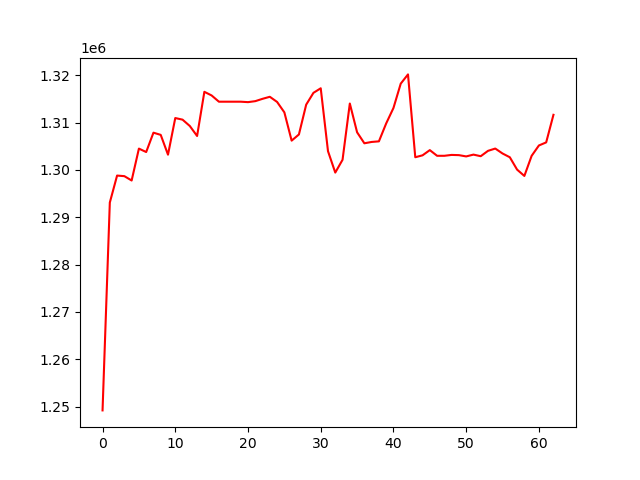

The data file committed next to this chart (first rows):
, 0
0, 1249180
1, 1293113
2, 1298815
3, 1298690
4, 1297772
5, 1304513
6, 1303788
7, 1307880
8, 1307414
9, 1303229
10, 1310972
11, 1310633
12, 1309291
13, 1307179
14, 1316516
15, 1315744
16, 1314428
17, 1314428
18, 1314428
19, 1314428
20, 1314335
21, 1314542
22, 1315035
23, 1315467
24, 1314377
25, 1312174
26, 1306198
27, 1307499
28, 1313802
29, 1316304
30, 1317264
31, 1303964
32, 1299444
33, 1302149
34, 1314044
35, 1307962
36, 1305636
37, 1305919
38, 1306047
39, 1309835
40, 1313097
41, 1318242
42, 1320197
43, 1302687
44, 1303094
45, 1304193
46, 1302994
47, 1302994
48, 1303179
49, 1303132
50, 1302862
51, 1303244
52, 1302906
53, 1304039
54, 1304525
55, 1303480
56, 1302685
57, 1300073
58, 1298736
59, 1302986
... 3 more rows
